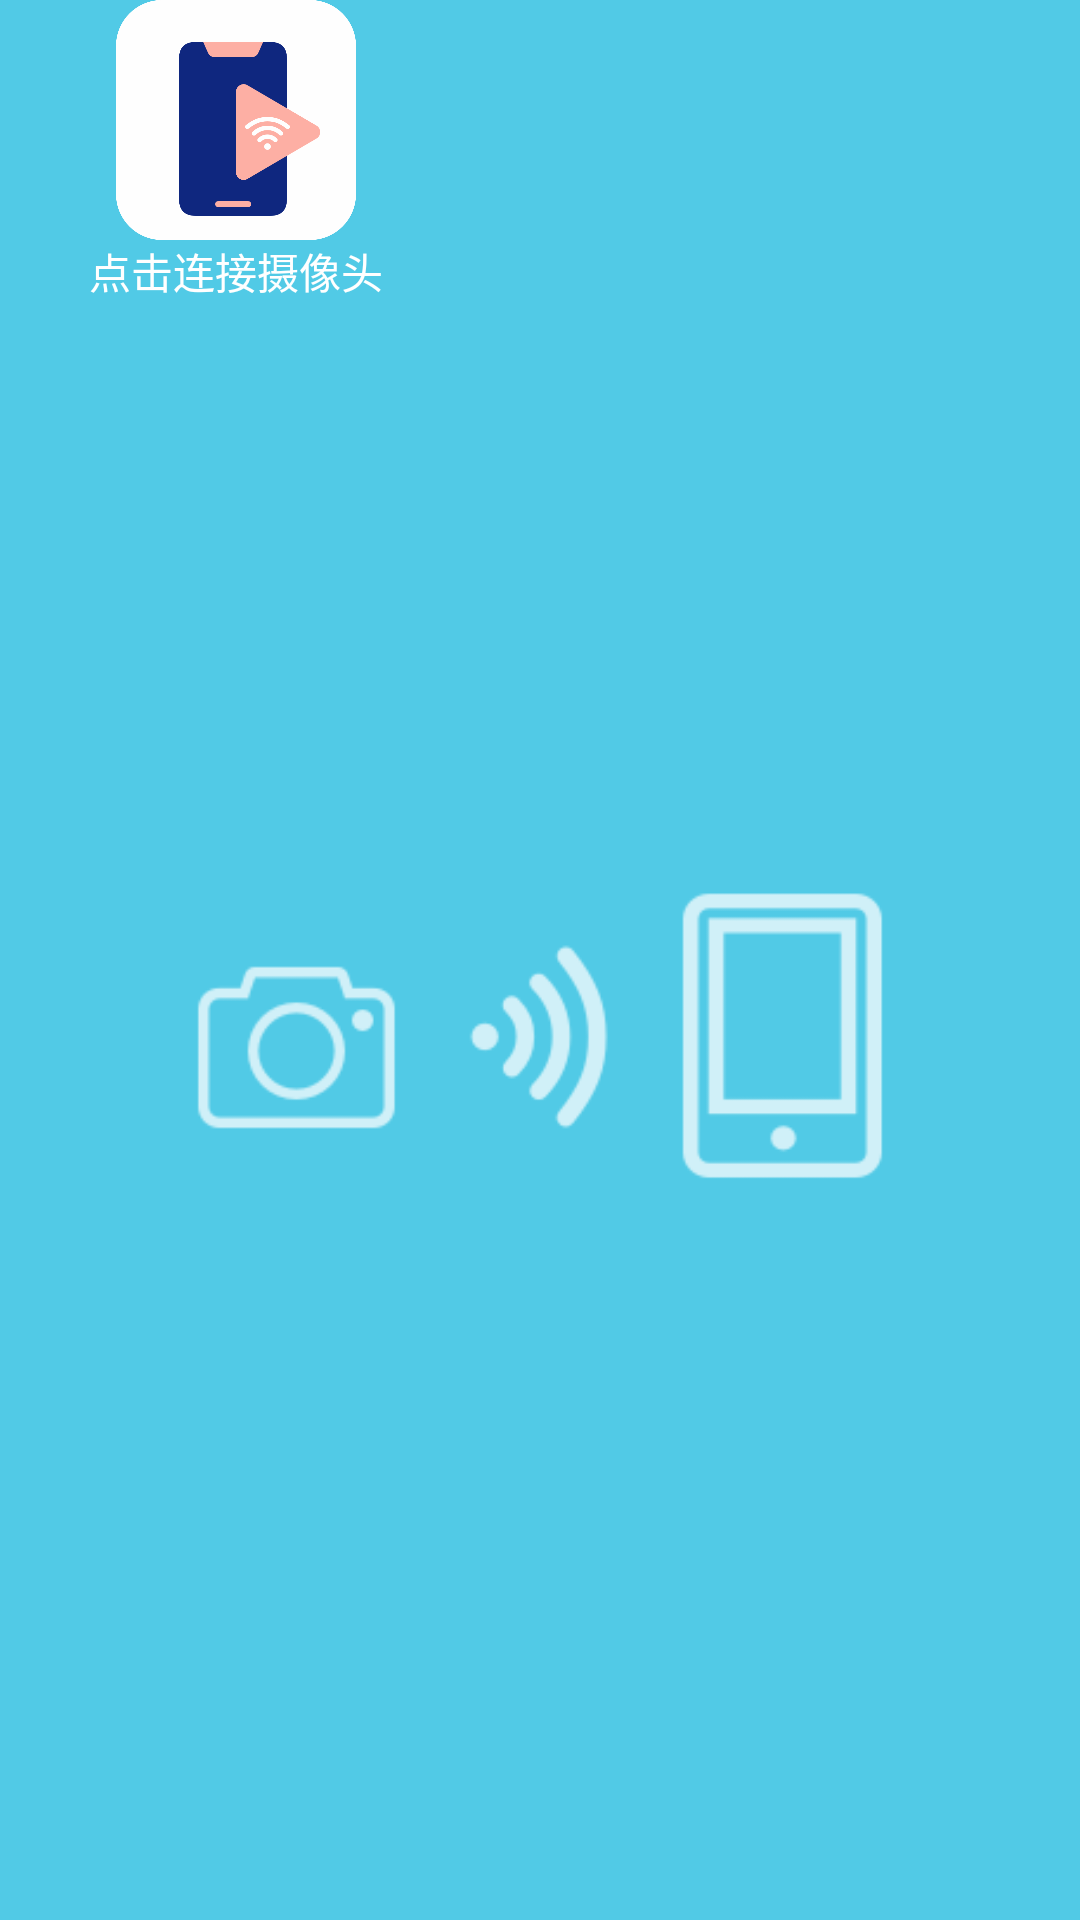

This screen was rendered from an Android layout file. Write that file and the resources it references.
<!-- AndroidManifest.xml: application theme AppTheme -->
<!-- res/layout/fragment_wifi_home_layout.xml -->
<?xml version="1.0" encoding="utf-8"?>
<androidx.constraintlayout.widget.ConstraintLayout
    xmlns:android="http://schemas.android.com/apk/res/android"
    xmlns:app="http://schemas.android.com/apk/res-auto"
    android:layout_width="match_parent"
    android:background="#51CAE6"
    android:layout_height="match_parent">


    <ImageView
        app:layout_constraintTop_toTopOf="parent"
        app:layout_constraintBottom_toBottomOf="parent"
        android:layout_width="wrap_content"
        app:layout_constraintLeft_toLeftOf="parent"
        app:layout_constraintRight_toRightOf="parent"
        android:layout_height="wrap_content"
        android:src="@drawable/icon_home_bg"/>






    <LinearLayout
        android:id="@+id/wifiBtn"
        android:layout_marginTop="@dimen/widget_size_50"
        app:layout_constraintLeft_toLeftOf="parent"
        app:layout_constraintTop_toTopOf="parent"
        android:layout_marginStart="30dp"
        android:layout_width="wrap_content"
        android:layout_height="wrap_content"
        android:gravity="center"
        android:orientation="vertical">

        <ImageView
            android:layout_width="80dp"
            android:layout_height="80dp"
            android:layout_gravity="center"
            android:src="@drawable/icon_home_icon"/>


        <TextView
            android:layout_width="wrap_content"
            android:layout_gravity="center"
            android:gravity="center"
            android:padding="@dimen/text_size_8"
            android:textColor="@color/white"
            android:layout_height="wrap_content"
            android:text="点击连接摄像头"/>

    </LinearLayout>




</androidx.constraintlayout.widget.ConstraintLayout>
<!-- resources referenced by this layout -->
<resources>
  <color name="white">#FFFFFFFF</color>
  <!-- drawable icon_home_bg: png bitmap (drawable, 14501 bytes) -->
  <!-- drawable icon_home_icon: png bitmap (drawable, 31163 bytes) -->
  <style name="AppTheme" parent="Theme.CamPlus">
          <item name="windowActionBar">false</item>
          <item name="windowNoTitle">true</item>
      </style>
  <style name="Theme.CamPlus" parent="Theme.MaterialComponents.DayNight.DarkActionBar">
          
          <item name="colorPrimary">@color/app_bg_color</item>
          <item name="colorPrimaryVariant">@color/app_bg_color</item>
          <item name="colorOnPrimary">@color/white</item>
          
          <item name="colorSecondary">@color/teal_200</item>
          <item name="colorSecondaryVariant">@color/teal_700</item>
          <item name="colorOnSecondary">@color/black</item>
          
          <item name="android:statusBarColor" tools:targetApi="l">?attr/colorPrimaryVariant</item>
          
      </style>
  <color name="app_bg_color">#51CAE6</color>
  <color name="teal_200">#FF03DAC5</color>
  <color name="teal_700">#FF018786</color>
  <color name="black">#000000</color>
</resources>
